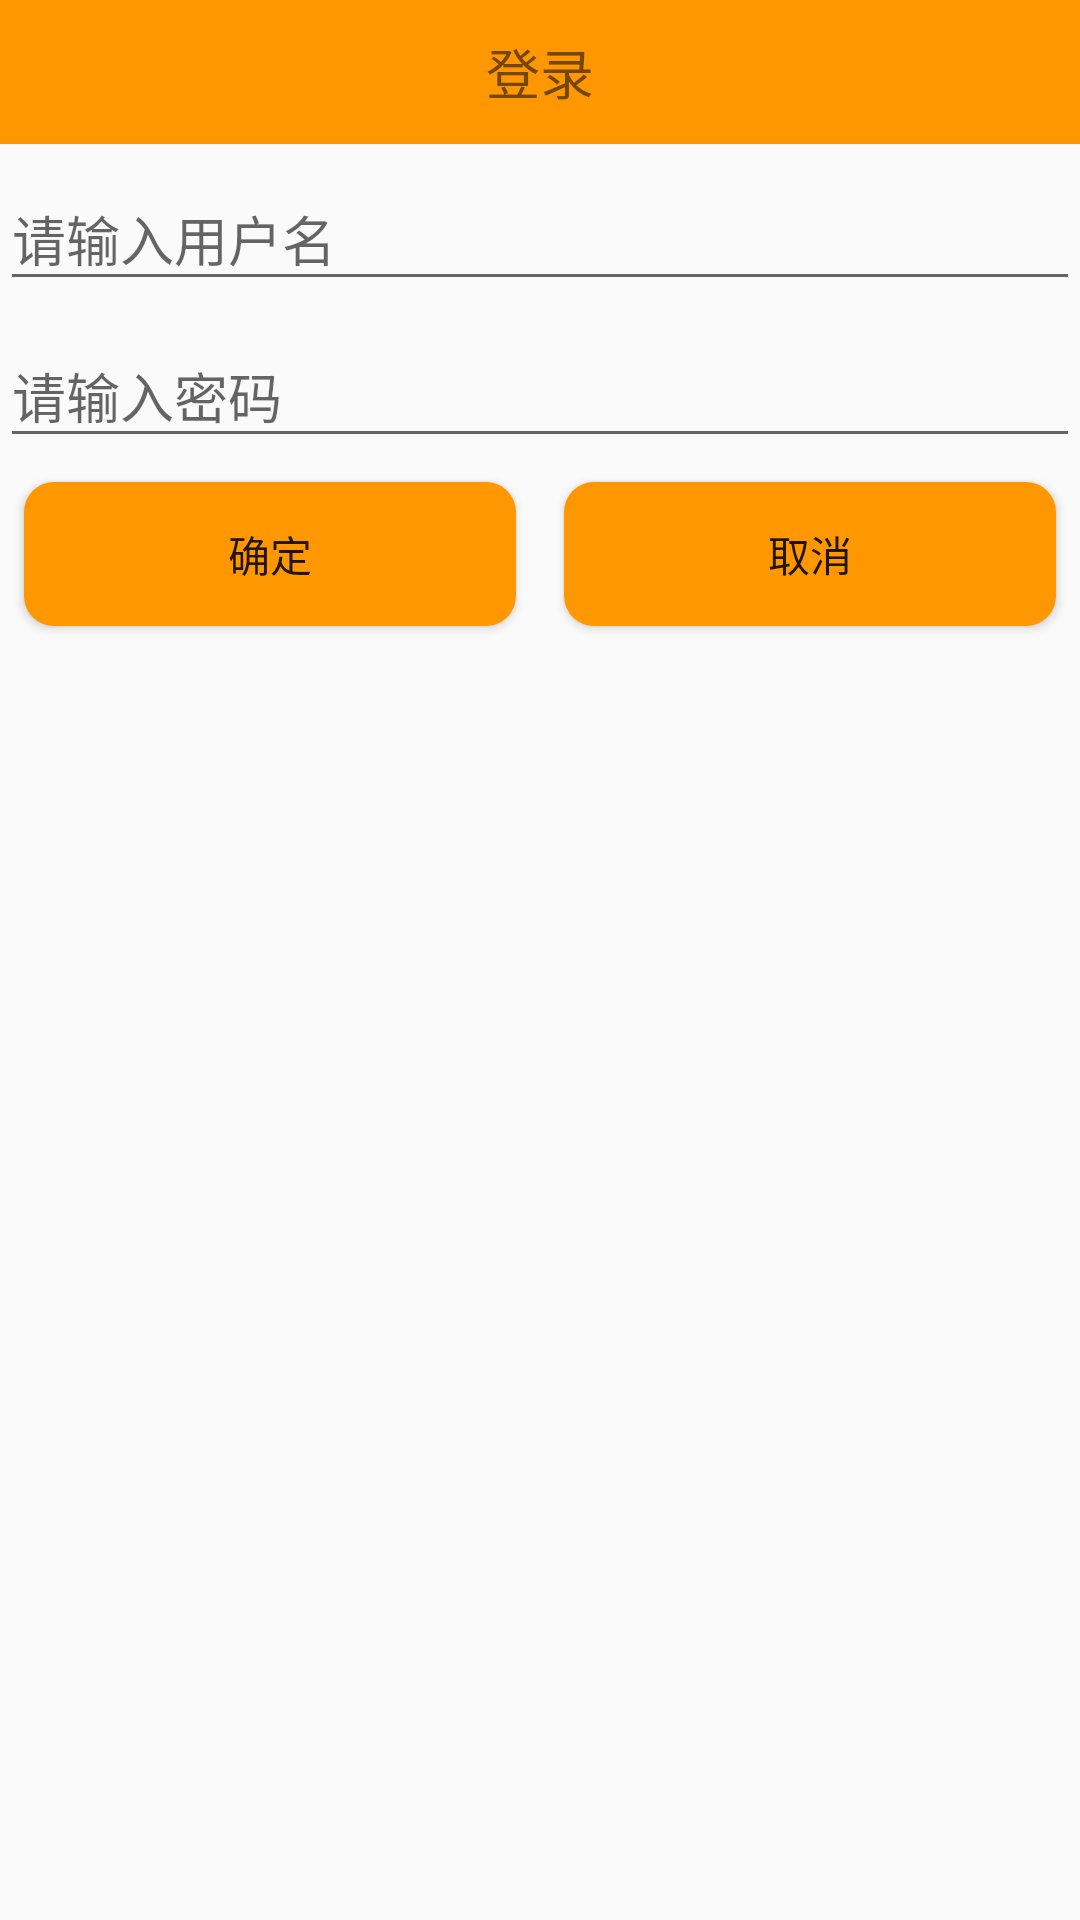

Write the Android layout XML for this screen, with the resource values it uses.
<!-- AndroidManifest.xml: application theme AppTheme -->
<!-- res/layout/login.xml -->
<?xml version="1.0" encoding="utf-8"?>

<LinearLayout xmlns:android="http://schemas.android.com/apk/res/android"
    android:layout_width="match_parent"
    android:layout_height="match_parent"
    android:orientation="vertical"
    android:theme="@style/Theme.AppCompat.Light">

    <TextView
        android:layout_width="match_parent"
        android:layout_height="48dp"
        android:background="@color/colorPrimary"
        android:gravity="center"
        android:text="登录"
        android:textSize="18sp" />

    <android.support.design.widget.TextInputLayout
        android:id="@+id/et_username"
        android:layout_width="match_parent"
        android:layout_height="wrap_content">

        <EditText
            android:layout_width="match_parent"
            android:layout_height="wrap_content"
            android:hint="请输入用户名" />
    </android.support.design.widget.TextInputLayout>

    <android.support.design.widget.TextInputLayout
        android:id="@+id/et_pwd"
        android:layout_width="match_parent"
        android:layout_height="wrap_content">

        <EditText
            android:layout_width="match_parent"
            android:layout_height="wrap_content"
            android:hint="请输入密码" />
    </android.support.design.widget.TextInputLayout>

    <LinearLayout
        android:layout_width="match_parent"
        android:layout_height="wrap_content"
        android:orientation="horizontal">

        <Button
            android:id="@+id/btn_submit"
            android:layout_width="0dp"
            android:layout_height="wrap_content"
            android:layout_margin="8dp"
            android:layout_weight="1"
            android:background="@drawable/btn_selector"
            android:text="确定" />

        <Button
            android:id="@+id/btn_cancel"
            android:layout_width="0dp"
            android:layout_height="wrap_content"
            android:layout_margin="8dp"
            android:layout_weight="1"
            android:background="@drawable/btn_selector"
            android:text="取消" />
    </LinearLayout>
</LinearLayout>
<!-- resources referenced by this layout -->
<resources>
  <color name="colorPrimary">#ff9800</color>
  <!-- drawable btn_selector (drawable) -->
  <?xml version="1.0" encoding="utf-8"?>
  
  <selector xmlns:android="http://schemas.android.com/apk/res/android">
      <item android:state_pressed="true">
          <shape android:shape="rectangle">
              <corners android:radius="10dp"></corners>
              <solid android:color="@color/colorPrimaryDark"></solid>
          </shape>
      </item>
      <item>
          <shape android:shape="rectangle">
              <corners android:radius="10dp"></corners>
              <solid android:color="@color/colorPrimary"/>
          </shape>
      </item>
  </selector>
  <style name="AppTheme" parent="Theme.AppCompat.Light.NoActionBar">
  
      </style>
  <color name="colorPrimaryDark">#e65100</color>
</resources>
